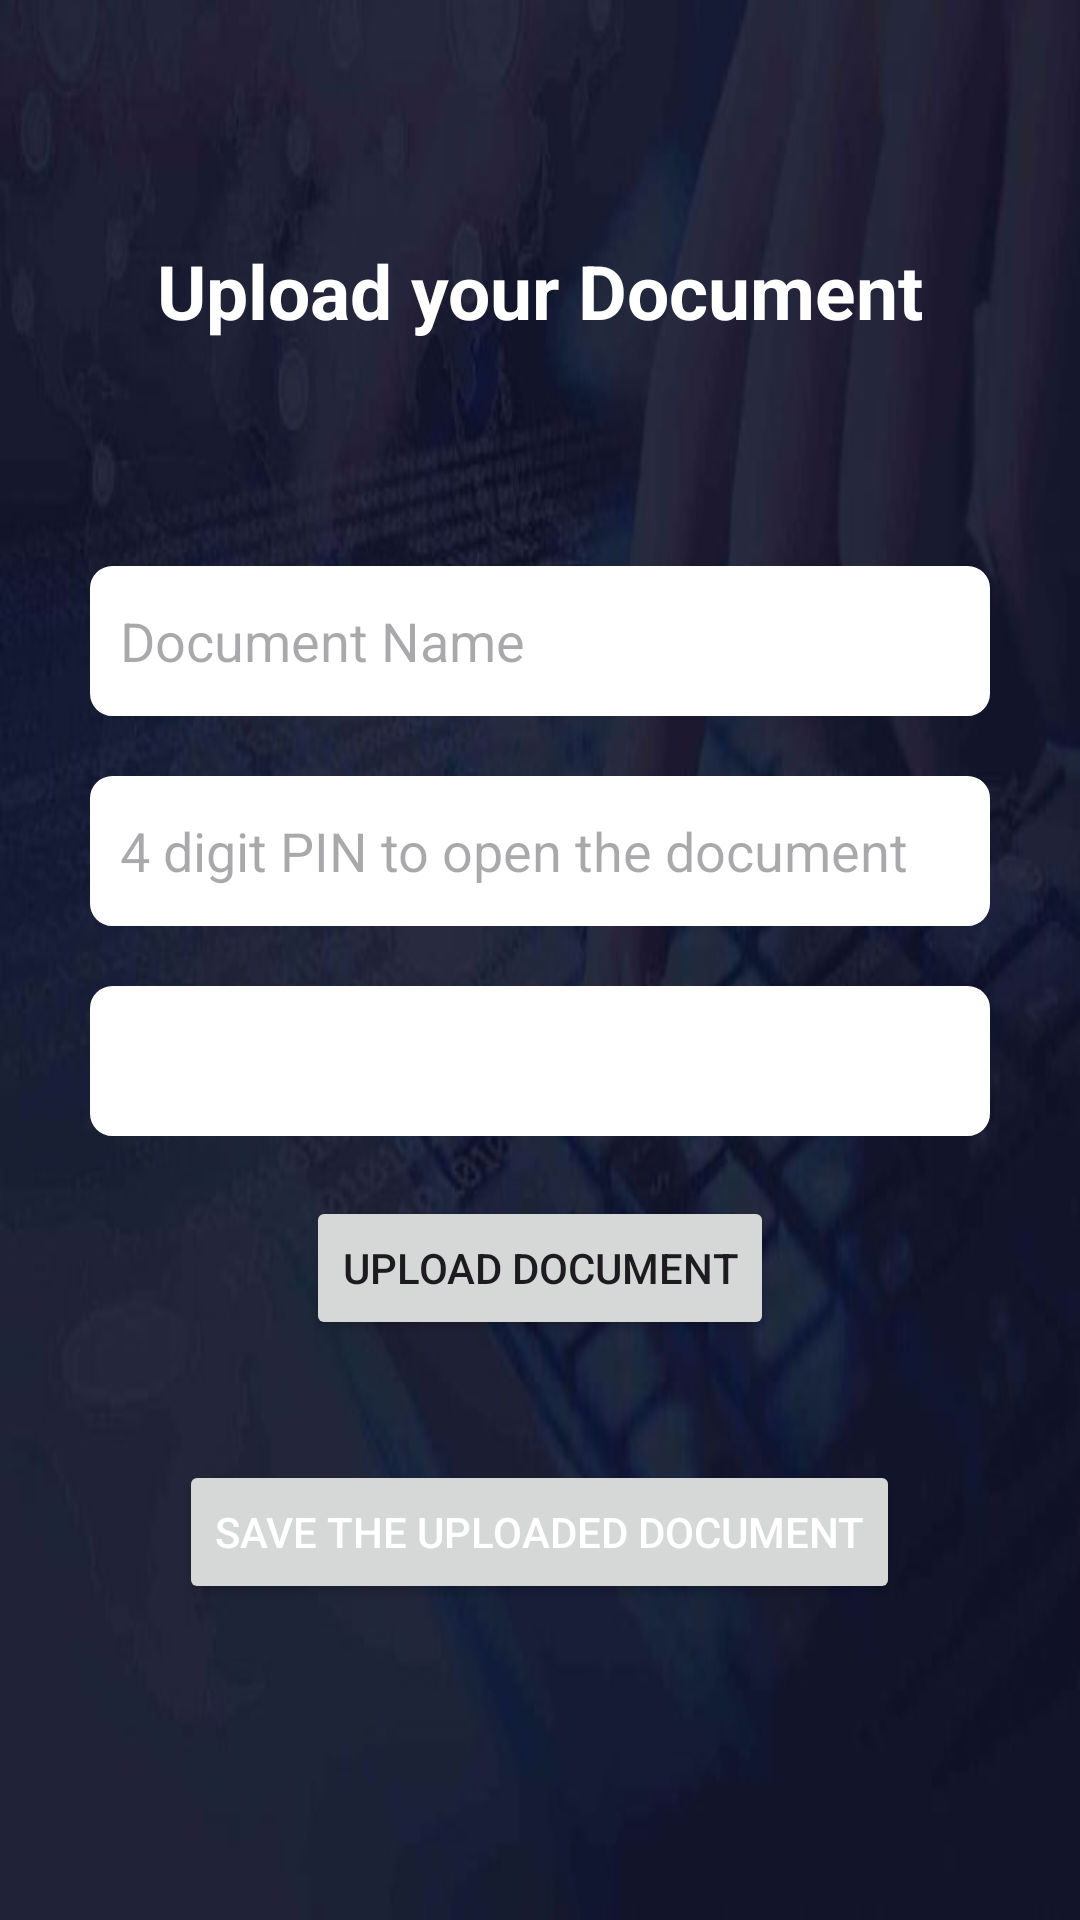

Here is an Android app screen rendered from its layout file. Give the layout XML and the strings, colors and styles it references.
<!-- AndroidManifest.xml: application theme Theme.DocBank -->
<!-- res/layout/activity_upload_document.xml -->
<?xml version="1.0" encoding="utf-8"?>
<FrameLayout xmlns:android="http://schemas.android.com/apk/res/android"
    xmlns:app="http://schemas.android.com/apk/res-auto"
    xmlns:tools="http://schemas.android.com/tools"
    android:layout_width="match_parent"
    android:layout_height="match_parent"
    android:orientation="vertical"
    android:background="@drawable/regi2"
    tools:context=".User.UploadDocument">
<LinearLayout
    android:layout_width="match_parent"
    android:layout_height="match_parent"
    android:orientation="vertical">
<TextView
    android:layout_width="match_parent"
    android:layout_height="wrap_content"
    android:textColor="#fff"
    android:textSize="25dp"
    android:textStyle="bold"
    android:layout_gravity="center"
    android:gravity="center"
    android:layout_marginTop="80dp"
    android:text="Upload your Document"/>

    <EditText
        android:id="@+id/spinner2"
        android:layout_width="match_parent"
        android:layout_height="wrap_content"
        android:minHeight="50dp"
        android:layout_marginLeft="30dp"
        android:layout_marginTop="75dp"
        android:layout_marginRight="30dp"
        android:textAllCaps="false"
        android:hint="Document Name"
        android:padding="10dp"
        android:background="@drawable/ed3"
        android:dropDownWidth="wrap_content" />
    <EditText
        android:id="@+id/passw"
        android:layout_width="match_parent"
        android:layout_height="wrap_content"
        android:minHeight="50dp"
        android:layout_marginLeft="30dp"
        android:layout_marginTop="20dp"
        android:layout_marginRight="30dp"
        android:maxLength="4"
        android:hint="4 digit PIN to open the document"
        android:padding="10dp"
        android:inputType="numberPassword"
        android:background="@drawable/ed3"
        android:dropDownWidth="wrap_content" />
    <Spinner
        android:id="@+id/ftype"
        android:layout_width="match_parent"
        android:layout_height="wrap_content"
        android:minHeight="50dp"
        android:layout_marginLeft="30dp"
        android:layout_marginTop="20dp"
        android:layout_marginRight="30dp"
        android:padding="10dp"
        android:background="@drawable/ed3"
        android:dropDownWidth="wrap_content" />

    <Button
        android:id="@+id/button6"
        android:layout_width="wrap_content"
        android:layout_height="wrap_content"
        android:layout_marginTop="20dp"
        android:drawableLeft="@drawable/ic_file_upload_black_24dp"
        android:layout_marginBottom="20dp"
        android:layout_gravity="center"
        android:text="Upload Document" />

    <Button
        android:id="@+id/button7"
        android:layout_width="wrap_content"
        android:layout_height="wrap_content"
        android:layout_marginTop="20dp"
        android:textColor="#FFFF"
        android:layout_gravity="center"
        android:text="Save the uploaded document" />

    <TextView
        android:id="@+id/decodeimg"
        android:layout_width="match_parent"
        android:layout_marginTop="10dp"
        android:layout_height="match_parent" />

</LinearLayout>
</FrameLayout>
<!-- resources referenced by this layout -->
<resources>
  <!-- drawable ed3 (drawable) -->
  <?xml version="1.0" encoding="utf-8"?>
  <selector xmlns:android="http://schemas.android.com/apk/res/android">
      <item>
          <shape android:shape="rectangle">
              <solid android:color="#FFFF"/>
              <stroke
                  android:color="#FFFF"
                  android:width="1dp"
                  />
              <corners android:radius="7dp"/>
          </shape>
      </item>
  </selector>
  <!-- drawable regi2: jpg bitmap (drawable, 23257 bytes) -->
  <style name="Theme.DocBank" parent="Base.Theme.DocBank" />
  <style name="Base.Theme.DocBank" parent="Theme.Material3.DayNight.NoActionBar">
          
          
      </style>
</resources>
